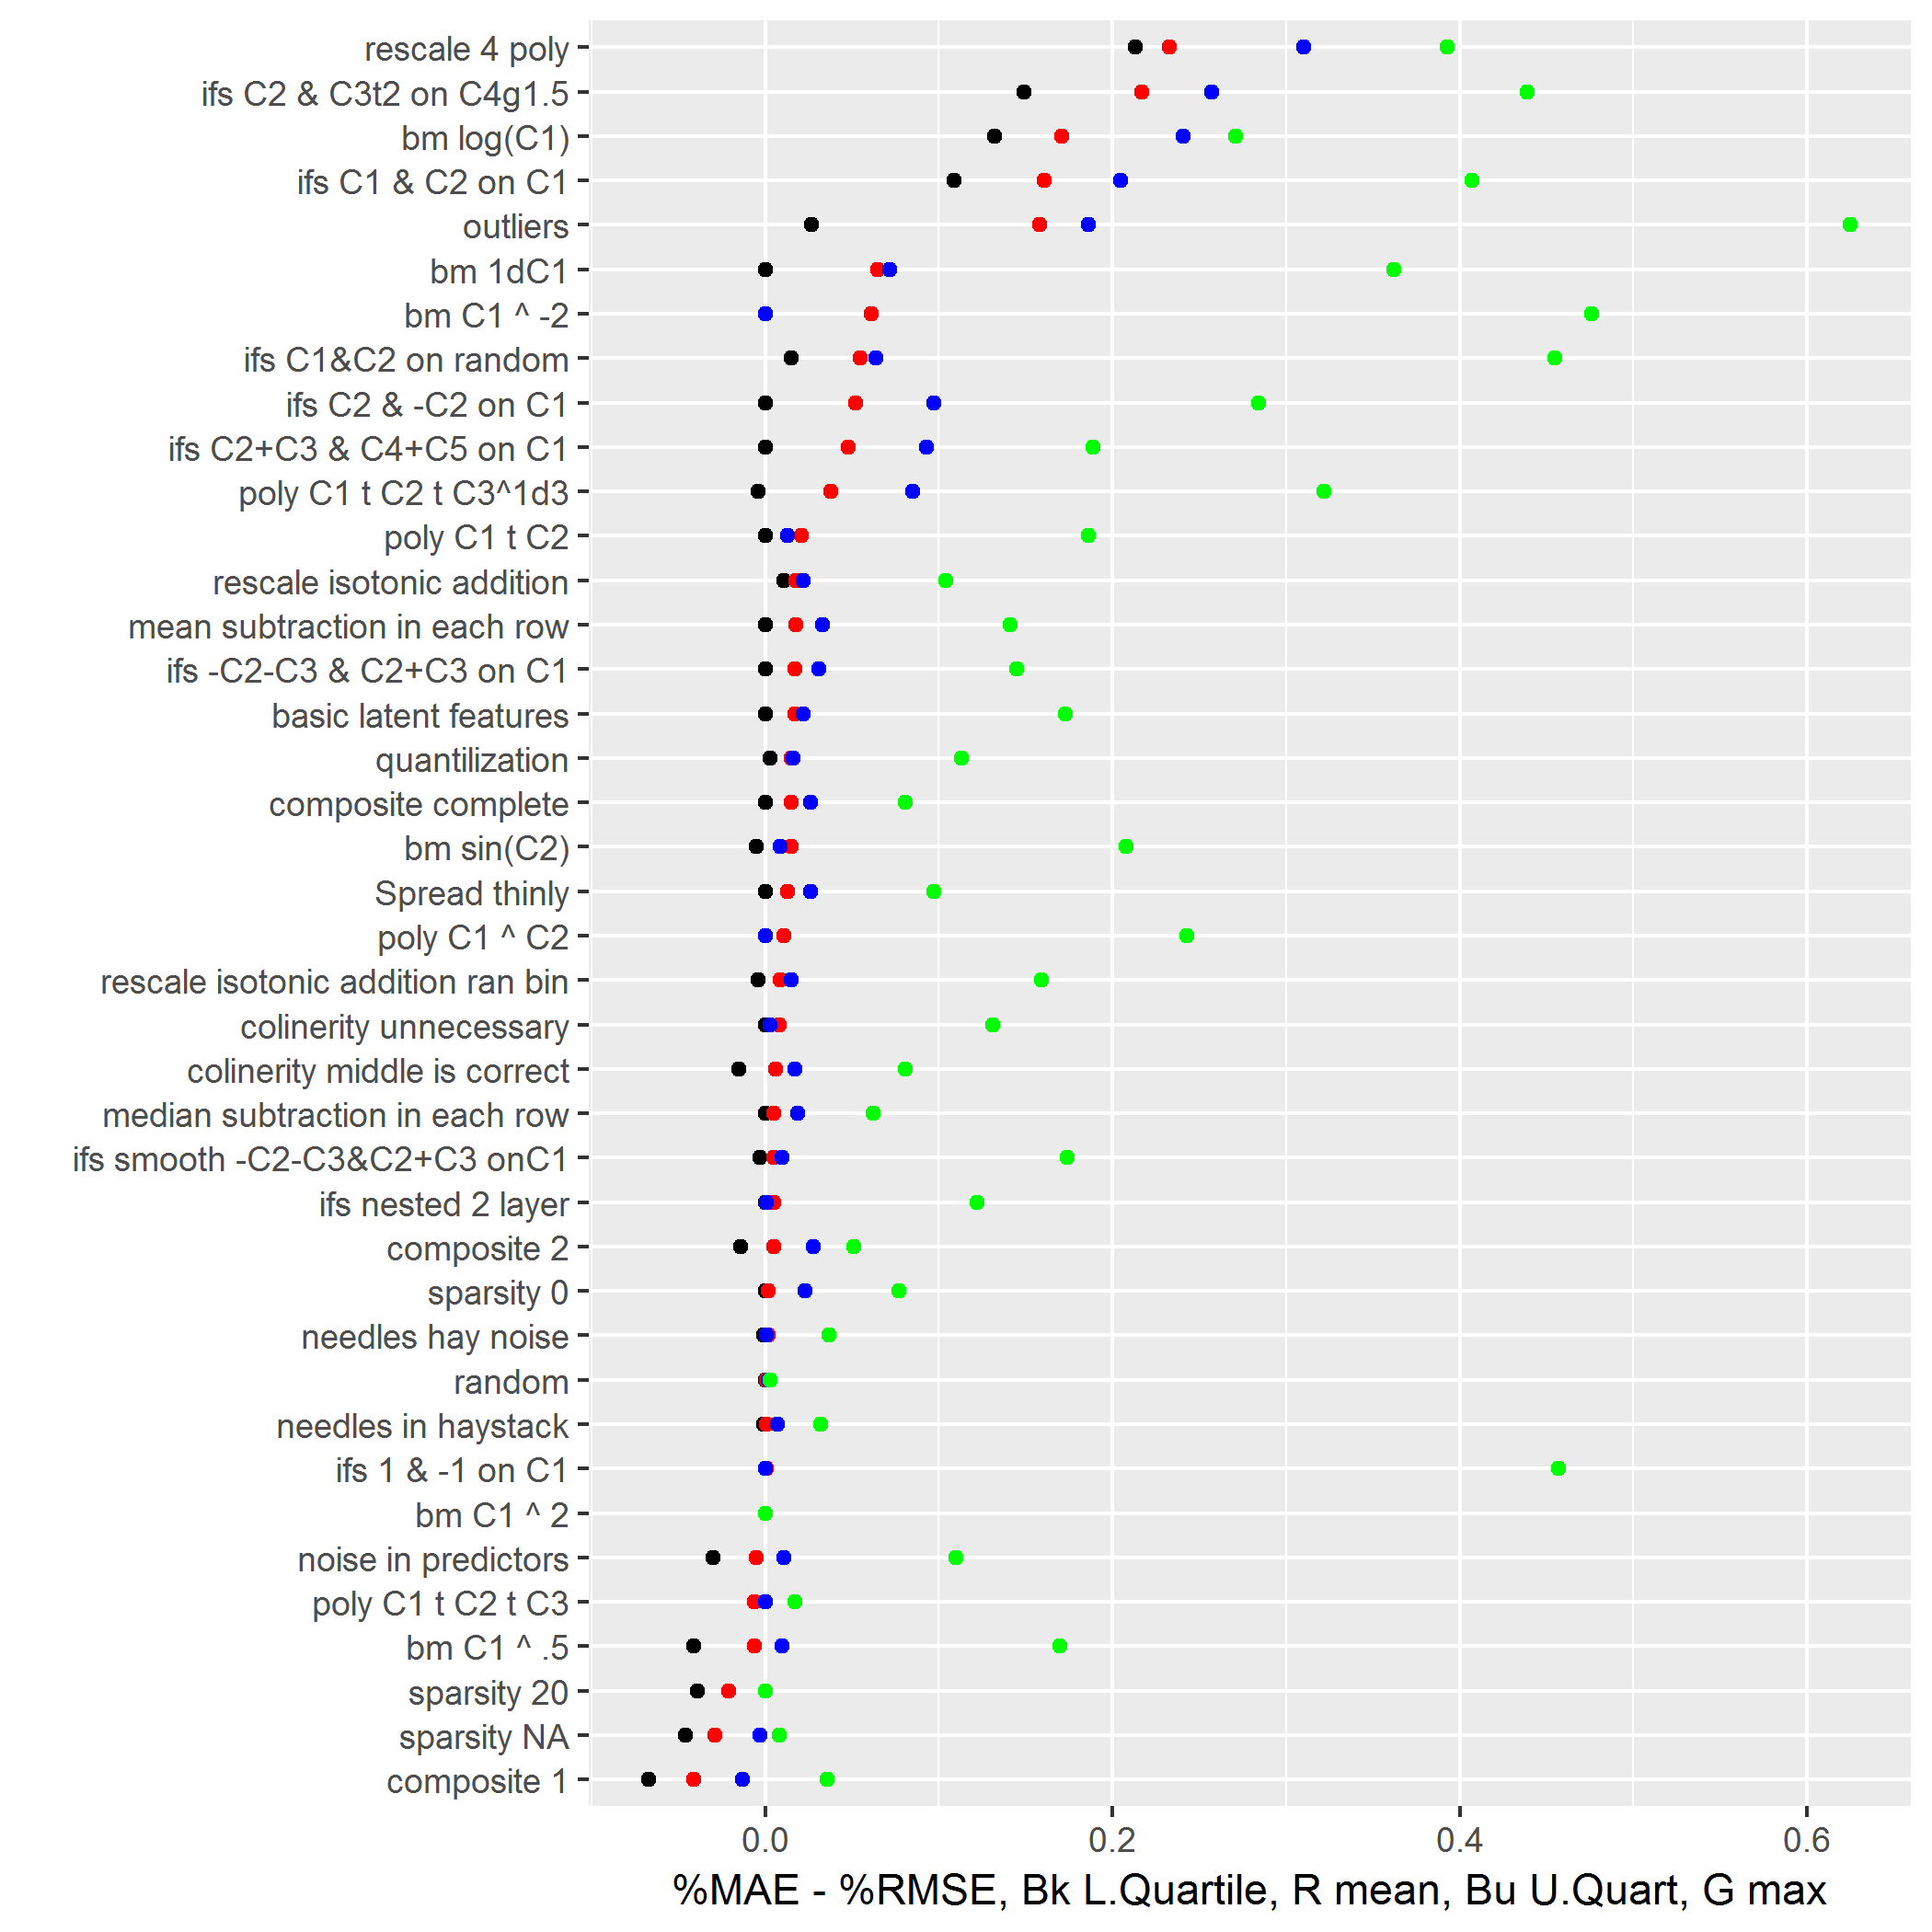

The table this chart was drawn from, first rows:
composite 1, 67, -0.083, -0.067, -0.047, -0.013, 0.036, -0.041, -1, -0.369, -0.308, -0.054, 1, -0.255
sparsity NA, 10, -0.085, -0.046, -0.024, -0.003, 0.008, -0.029, -1, -0.383, -0.083, -0.006, 0.009, -0.232
bm C1 ^ .5, 67, -0.121, -0.041, -0.005, 0.01, 0.17, -0.006, -1, -0.031, -0.01, 0.007, 0.145, -0.034
noise in predictors, 74, -0.082, -0.03, -0.004, 0.011, 0.11, -0.005, -0.69, -0.022, -0.002, 0.011, 1, 0.031
colinerity middle is correct, 74, -0.058, -0.015, -0.002, 0.017, 0.081, 0.006, -0.199, -0.009, 0, 0.02, 1, 0.027
basic latent features, 59, -0.05, 0, 0, 0.022, 0.173, 0.017, -0.068, 0, 0, 0.02, 0.599, 0.033
bm C1 ^ 2, 1, 0, 0, 0, 0, 0, 0, 0, 0, 0, 0, 0, 0
bm C1 ^ -2, 67, -0.235, 0, 0, 0, 0.476, 0.061, -1, 0, 0, 0, 1, 0.104
poly C1 t C2, 55, -0.018, 0, 0, 0.013, 0.186, 0.021, -0.257, 0, 0, 0.23, 1, 0.225
poly C1 ^ C2, 58, -0.057, 0, 0, 0, 0.243, 0.011, -1, 0, 0, 0, 1, 0.068
ifs 1 & -1 on C1, 74, -0.28, 0, 0, 0, 0.457, 0.001, -1, 0, 0, 0, 1, -0.032
ifs smooth -C2-C3&C2+C3 onC1, 74, -0.12, -0.003, 0, 0.01, 0.174, 0.005, -1, -0.01, 0, 0.046, 1, 0.048
ifs -C2-C3 & C2+C3 on C1, 74, -0.067, 0, 0, 0.031, 0.145, 0.017, -1, 0, 0, 0.158, 1, 0.046
ifs nested 2 layer, 73, -0.034, 0, 0, 0.001, 0.122, 0.005, -1, 0, 0, 0.031, 1, 0.107
mean subtraction in each row, 74, -0.041, 0, 0, 0.033, 0.141, 0.018, -0.814, 0, 0, 0.173, 1, 0.097
median subtraction in each row, 74, -0.102, 0, 0, 0.019, 0.062, 0.005, -1, 0, 0, 0.18, 1, 0.139
colinerity unnecessary, 74, -0.05, 0, 0, 0.003, 0.131, 0.008, -0.472, 0, 0, 0.002, 0.362, 0.012
Spread thinly, 73, -0.098, 0, 0, 0.026, 0.097, 0.013, -1, 0, 0, 0.036, 1, 0.083
needles in haystack, 49, -0.036, -0.001, 0, 0.007, 0.032, 0.001, -0.254, -0.002, 0, 0.04, 1, 0.019
sparsity 20, 61, -0.106, -0.039, 0, 0, 0, -0.021, -1, -1, 0, 0, 0, -0.384
poly C1 t C2 t C3, 56, -0.18, 0, 0, 0, 0.017, -0.006, -1, 0, 0, 0, 0.221, -0.162
needles hay noise, 9, -0.018, -0.001, 0, 0.001, 0.037, 0.002, -0.294, -0.011, 0, 0.008, 0.216, -0.033
composite complete, 74, -0.024, 0, 0, 0.026, 0.081, 0.015, -0.049, 0, 0, 0.058, 1, 0.062
bm sin(C2), 59, -0.011, -0.005, 0.001, 0.009, 0.208, 0.015, -0.007, -0.004, 0.001, 0.005, 0.317, 0.022
random, 3, 0, 0, 0.001, 0.002, 0.003, 0.001, 0, 0.214, 0.429, 0.714, 1, 0.476
rescale isotonic addition ran bin, 74, -0.059, -0.004, 0.003, 0.015, 0.159, 0.009, -0.48, -0.002, 0.002, 0.014, 1, 0.022
quantilization, 62, -0.008, 0.003, 0.007, 0.016, 0.113, 0.015, -0.005, 0.002, 0.004, 0.012, 0.629, 0.028
poly C1 t C2 t C3^1d3, 74, -0.168, -0.004, 0.011, 0.085, 0.322, 0.038, -1, -0.018, 0.02, 1, 1, 0.26
composite 2, 67, -0.058, -0.014, 0.012, 0.028, 0.051, 0.005, -0.69, -0.022, 0.034, 0.108, 0.75, 0.027
rescale isotonic addition, 74, -0.012, 0.011, 0.014, 0.022, 0.104, 0.018, -0.084, 0.006, 0.009, 0.013, 1, 0.034
sparsity 0, 58, -0.082, 0, 0.016, 0.023, 0.077, 0.002, -0.794, 0, 0.016, 0.024, 0.078, -0.044
bm 1dC1, 58, -0.033, 0, 0.017, 0.072, 0.362, 0.065, -1, 0, 1, 1, 1, 0.578
ifs C2 & -C2 on C1, 74, -0.031, 0, 0.02, 0.097, 0.284, 0.052, -0.279, 0, 0.128, 0.607, 1, 0.323
outliers, 73, -0.005, 0.027, 0.039, 0.186, 0.625, 0.158, -0.004, 0.022, 0.078, 0.342, 1, 0.288
ifs C2+C3 & C4+C5 on C1, 74, -0.088, 0, 0.041, 0.093, 0.189, 0.048, -1, 0, 0.303, 1, 1, 0.422
ifs C1&C2 on random, 74, -0.076, 0.015, 0.05, 0.064, 0.455, 0.055, -0.56, 0.02, 0.079, 0.111, 0.573, 0.083
ifs C1 & C2 on C1, 74, -0.041, 0.109, 0.198, 0.205, 0.407, 0.161, -1, 0.242, 0.483, 0.678, 1, 0.464
bm log(C1), 67, -0.025, 0.132, 0.206, 0.241, 0.271, 0.171, -0.054, 0.192, 0.263, 0.303, 1, 0.313
ifs C2 & C3t2 on C4g1.5, 74, 0.002, 0.149, 0.21, 0.257, 0.439, 0.217, 0.013, 0.243, 0.296, 0.387, 1, 0.326
rescale 4 poly, 74, -0.168, 0.213, 0.256, 0.31, 0.393, 0.233, -1, 0.23, 0.448, 0.58, 1, 0.421
